Image classification data set "dataset" (MasieroGiacomo/Project on GitHub). Class labels (2): human, not human.

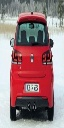
Label: not human

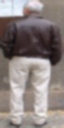
Label: human

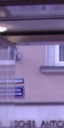
Label: not human

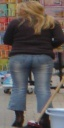
Label: human
